Image classification data set "hsv_dataset" (mizanulridhoaohana/klasifikasi_buah on GitHub). Class labels (3): manggis, pisang, rambutan.

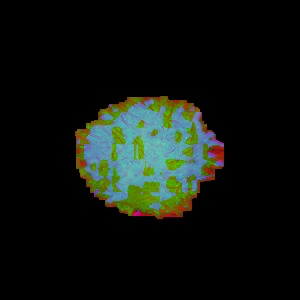
Label: rambutan

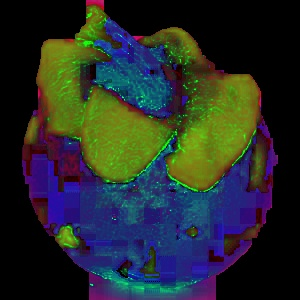
Label: manggis

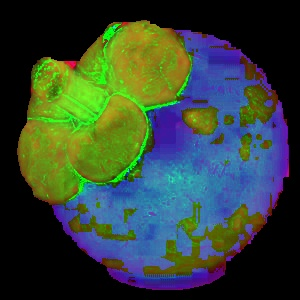
Label: manggis

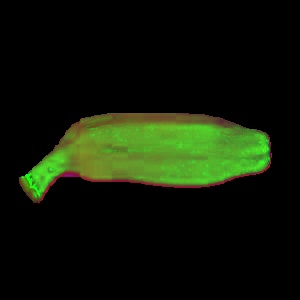
Label: pisang

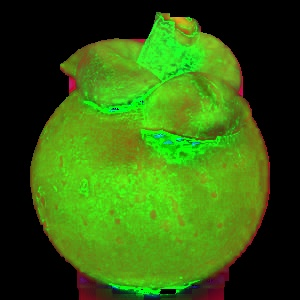
Label: manggis

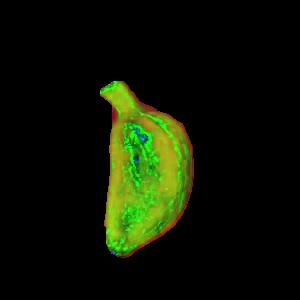
Label: pisang
